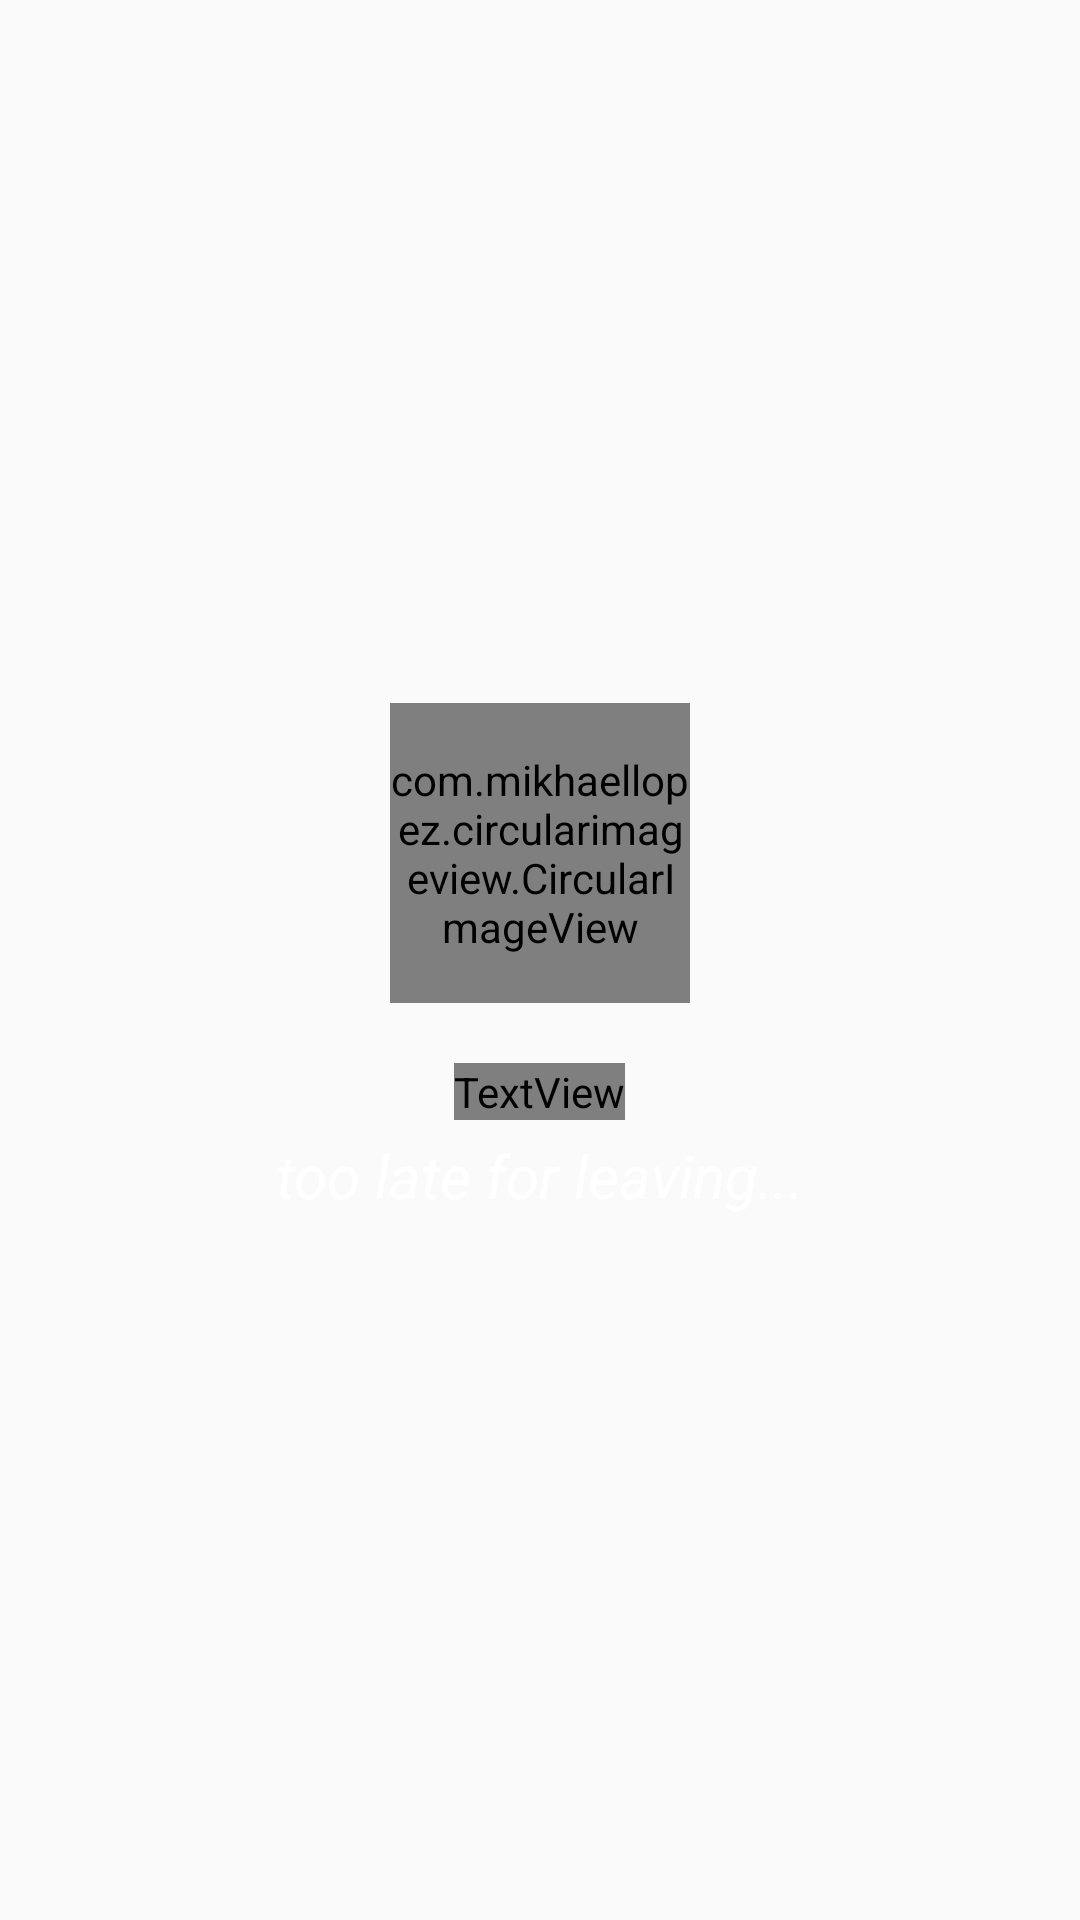

Reconstruct the res/layout file that produces this screen, plus the resources it refers to.
<!-- AndroidManifest.xml: application theme AppTheme -->
<!-- res/layout/splashscreen.xml -->
<?xml version="1.0" encoding="utf-8"?>
<RelativeLayout xmlns:android="http://schemas.android.com/apk/res/android"
    xmlns:app="http://schemas.android.com/apk/res-auto"
    xmlns:tools="http://schemas.android.com/tools"
    android:layout_width="match_parent"
    android:layout_height="match_parent"
    tools:context=".BSplash">

    <ImageView
        android:layout_width="match_parent"
        android:layout_height="match_parent"
        android:id="@+id/ivFondo"
        />

    <LinearLayout
        android:layout_width="match_parent"
        android:layout_height="wrap_content"
        android:layout_centerVertical="true"
        android:orientation="vertical"
        android:gravity="center"
        android:layout_marginTop="100dp">

        <com.mikhaellopez.circularimageview.CircularImageView
            android:layout_width="100dp"
            android:layout_height="100dp"
            android:src="@drawable/rocketlogo"
            android:id="@+id/ivLogo" />


        <TextView
            android:id="@+id/textView3"
            android:layout_width="wrap_content"
            android:layout_height="wrap_content"
            android:layout_marginTop="20dp"
            android:fontFamily="@font/bromello"
            android:text="@string/app_name"
            android:textColor="@android:color/white"
            android:textSize="40sp"
            android:textStyle="bold" />

        <TextView
            android:id="@+id/textView4"
            android:layout_width="wrap_content"
            android:layout_height="wrap_content"
            android:layout_marginTop="5dp"
            android:text="@string/tv_too_late"
            android:textColor="@android:color/white"
            android:textSize="20sp"
            android:textStyle="italic" />


    </LinearLayout>
</RelativeLayout>
<!-- resources referenced by this layout -->
<resources>
  <string name="app_name">NoPlanetB</string>
  <string name="tv_too_late">too late for leaving...</string>
  <style name="AppTheme" parent="Base.Theme.AppCompat.Light.DarkActionBar">
          
          <item name="colorPrimary">@color/colorPrimary</item>
          <item name="colorPrimaryDark">@color/colorPrimaryDark</item>
          <item name="colorAccent">@color/colorAccent</item>
  
      </style>
  <!-- not gathered from this repository: default colours our renderer supplied (Android Studio template values) -->
  <color name="colorPrimary">#FF6200EE</color>
  <color name="colorPrimaryDark">#FF3700B3</color>
  <color name="colorAccent">#FF03DAC5</color>
</resources>
